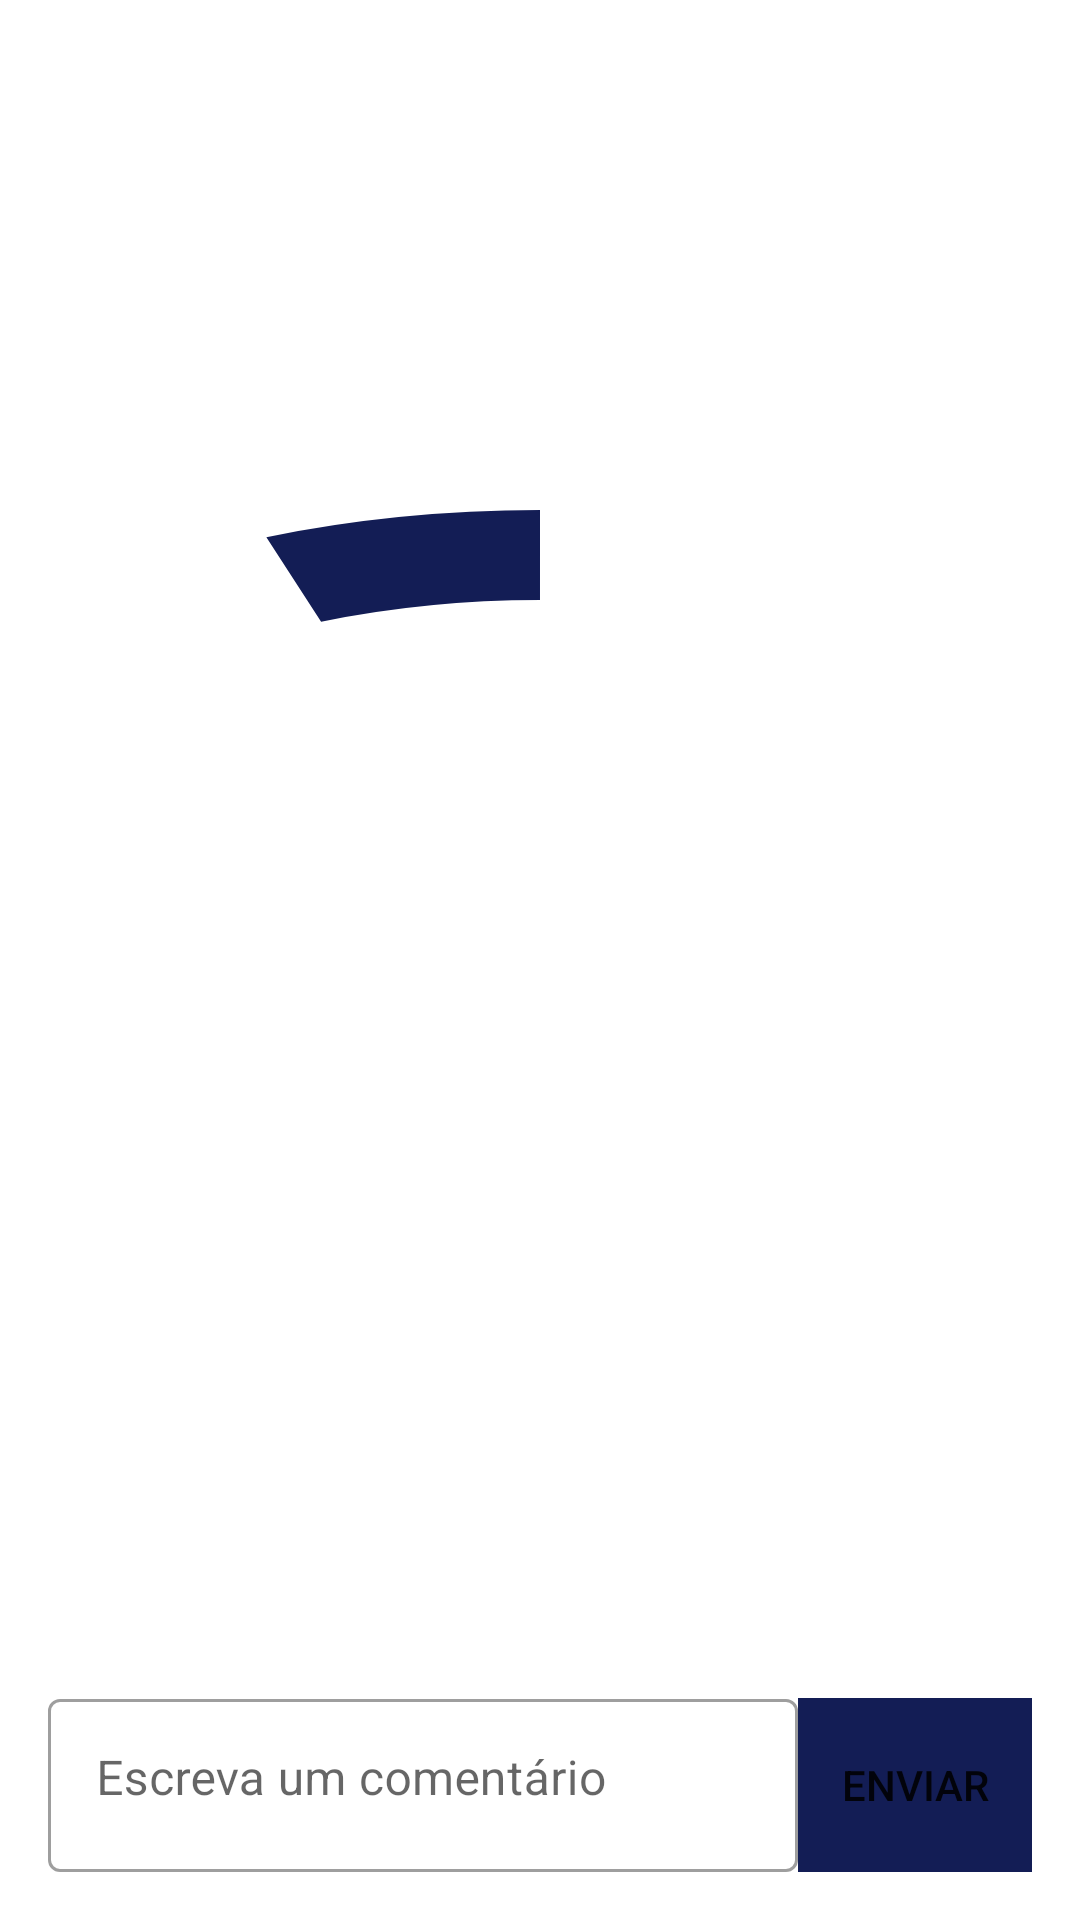

Reconstruct the res/layout file that produces this screen, plus the resources it refers to.
<!-- AndroidManifest.xml: application theme Theme.HelpingHand -->
<!-- res/layout/activity_comments.xml -->
<?xml version="1.0" encoding="utf-8"?>
<androidx.constraintlayout.widget.ConstraintLayout xmlns:android="http://schemas.android.com/apk/res/android"
    xmlns:app="http://schemas.android.com/apk/res-auto"
    xmlns:tools="http://schemas.android.com/tools"
    android:layout_width="match_parent"
    android:layout_height="match_parent"
    tools:context=".CommentsActivity">

    <ListView
        android:id="@+id/lv_comments"
        android:layout_width="match_parent"
        android:layout_height="0dp"

        android:divider="@android:color/transparent"
        android:dividerHeight="10.0sp"
        app:layout_constraintTop_toTopOf="parent"
        app:layout_constraintBottom_toTopOf="@+id/ll_comment_input"/>


    <com.google.android.material.progressindicator.CircularProgressIndicator
        android:id="@+id/cpi_loading"
        android:layout_width="match_parent"
        android:layout_height="match_parent"
        android:layout_gravity="center"
        android:indeterminate="true" />

    <LinearLayout
        android:id="@+id/ll_comment_input"
        android:layout_width="match_parent"
        android:layout_height="wrap_content"
        android:orientation="horizontal"
        android:padding="@dimen/general_space"
        app:layout_constraintLeft_toLeftOf="parent"
        app:layout_constraintRight_toRightOf="parent"
        app:layout_constraintTop_toBottomOf="@+id/lv_comments"
        app:layout_constraintBottom_toBottomOf="parent"
        >

        <com.google.android.material.textfield.TextInputLayout
            android:id="@+id/til_comment"
            style="@style/Widget.MaterialComponents.TextInputLayout.OutlinedBox"
            android:layout_width="250dp"
            android:layout_height="match_parent"
            app:boxBackgroundColor="#fff">

            <com.google.android.material.textfield.TextInputEditText
                android:layout_width="match_parent"
                android:layout_height="match_parent"
                android:gravity="start"
                android:scrollbars="vertical"
                android:hint="Escreva um comentário"
                android:inputType="textMultiLine" />

        </com.google.android.material.textfield.TextInputLayout>

        <Button
            android:id="@+id/bt_add_comment"
            android:layout_width="match_parent"
            android:layout_height="match_parent"
            android:background="@color/primary_blue"
            android:layout_marginTop="5dp"
            style="?android:attr/borderlessButtonStyle"
            android:text="Enviar"
            >

        </Button>
    </LinearLayout>

</androidx.constraintlayout.widget.ConstraintLayout>
<!-- resources referenced by this layout -->
<resources>
  <color name="primary_blue">#131D55</color>
  <dimen name="general_space">16dp</dimen>
  <style name="Theme.HelpingHand" parent="Theme.MaterialComponents.Light.DarkActionBar">
  
          <item name="colorPrimary">@color/primary_blue</item>
          <item name="colorSecondary">@color/accent_green</item>
          <item name="colorSecondaryVariant">@color/accent_orange</item>
  
          <item name="android:statusBarColor" tools:targetApi="l">?attr/colorPrimaryVariant</item>
      </style>
  <color name="accent_green">#67CA4E</color>
  <color name="accent_orange">#FF9F00</color>
</resources>
